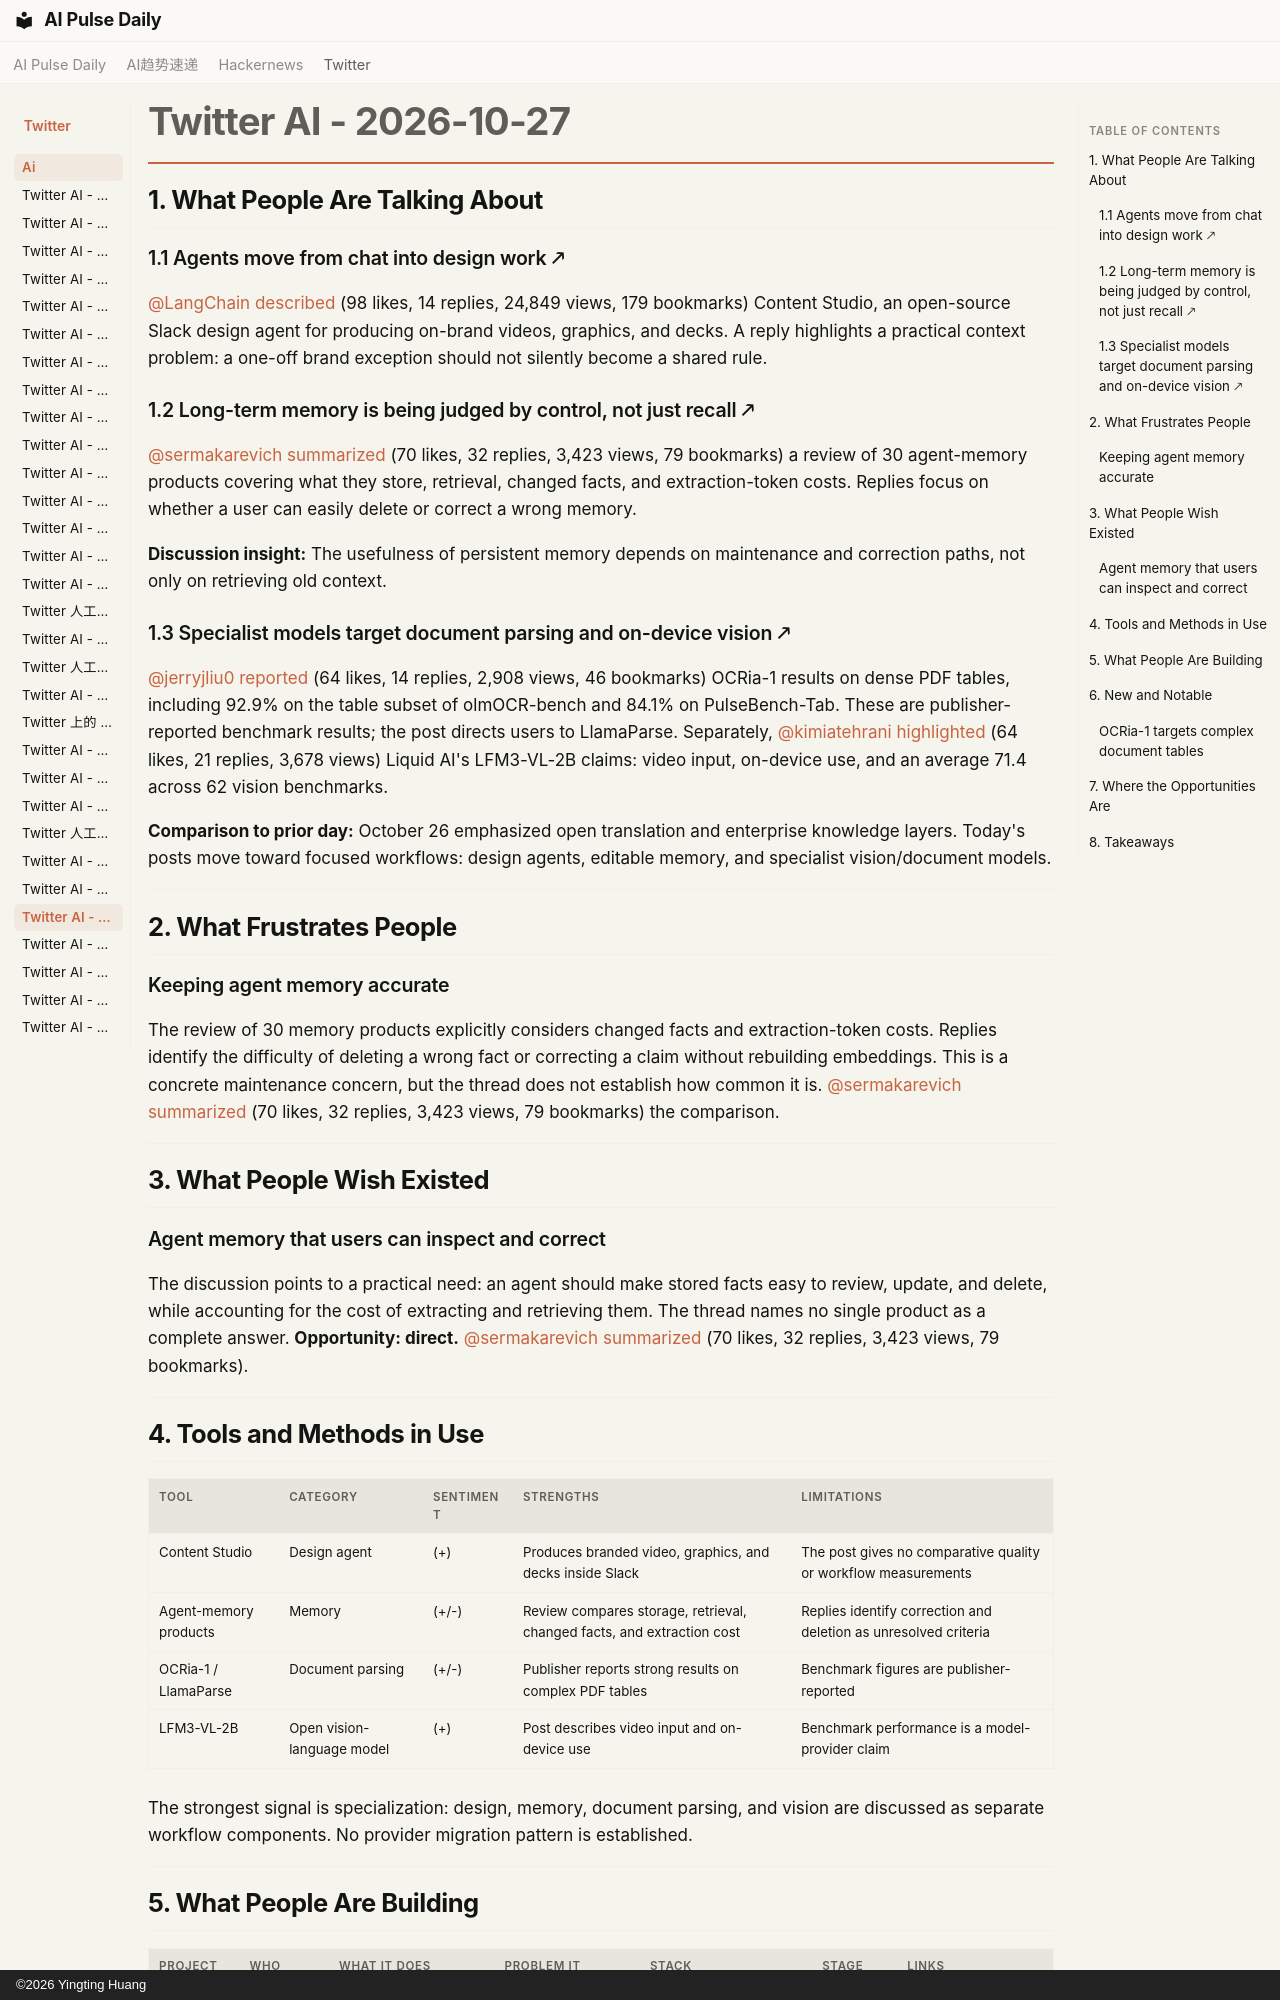

repository: vibewatch/vibewatch.github.io · page: twitter/ai/2026-10-27/index.html · generator: mkdocs · copyright: ©2026 Yingting Huang

# Twitter AI - 2026-10-27

## 1. What People Are Talking About

### 1.1 Agents move from chat into design work 🡕

[@LangChain](https://x.com/LangChain) [described](https://x.com/LangChain/status/2115124503093121121) (98 likes, 14 replies, 24,849 views, 179 bookmarks) Content Studio, an open-source Slack design agent for producing on-brand videos, graphics, and decks. A reply highlights a practical context problem: a one-off brand exception should not silently become a shared rule.

### 1.2 Long-term memory is being judged by control, not just recall 🡕

[@sermakarevich](https://x.com/sermakarevich) [summarized](https://x.com/sermakarevich/status/2115087554877776113) (70 likes, 32 replies, 3,423 views, 79 bookmarks) a review of 30 agent-memory products covering what they store, retrieval, changed facts, and extraction-token costs. Replies focus on whether a user can easily delete or correct a wrong memory.

**Discussion insight:** The usefulness of persistent memory depends on maintenance and correction paths, not only on retrieving old context.

### 1.3 Specialist models target document parsing and on-device vision 🡕

[@jerryjliu0](https://x.com/jerryjliu0) [reported](https://x.com/jerryjliu0/status/2114856267118494178) (64 likes, 14 replies, 2,908 views, 46 bookmarks) OCRia-1 results on dense PDF tables, including 92.9% on the table subset of olmOCR-bench and 84.1% on PulseBench-Tab. These are publisher-reported benchmark results; the post directs users to LlamaParse. Separately, [@kimiatehrani](https://x.com/kimiatehrani) [highlighted](https://x.com/kimiatehrani/status/2115185131241517383) (64 likes, 21 replies, 3,678 views) Liquid AI's LFM3-VL-2B claims: video input, on-device use, and an average 71.4 across 62 vision benchmarks.

**Comparison to prior day:** October 26 emphasized open translation and enterprise knowledge layers. Today's posts move toward focused workflows: design agents, editable memory, and specialist vision/document models.

---

## 2. What Frustrates People

### Keeping agent memory accurate

The review of 30 memory products explicitly considers changed facts and extraction-token costs. Replies identify the difficulty of deleting a wrong fact or correcting a claim without rebuilding embeddings. This is a concrete maintenance concern, but the thread does not establish how common it is. [@sermakarevich](https://x.com/sermakarevich) [summarized](https://x.com/sermakarevich/status/2115087554877776113) (70 likes, 32 replies, 3,423 views, 79 bookmarks) the comparison.

---

## 3. What People Wish Existed

### Agent memory that users can inspect and correct

The discussion points to a practical need: an agent should make stored facts easy to review, update, and delete, while accounting for the cost of extracting and retrieving them. The thread names no single product as a complete answer. **Opportunity: direct.** [@sermakarevich](https://x.com/sermakarevich) [summarized](https://x.com/sermakarevich/status/2115087554877776113) (70 likes, 32 replies, 3,423 views, 79 bookmarks).

---

## 4. Tools and Methods in Use

| Tool | Category | Sentiment | Strengths | Limitations |
|---|---|---|---|---|
| Content Studio | Design agent | (+) | Produces branded video, graphics, and decks inside Slack | The post gives no comparative quality or workflow measurements |
| Agent-memory products | Memory | (+/-) | Review compares storage, retrieval, changed facts, and extraction cost | Replies identify correction and deletion as unresolved criteria |
| OCRia-1 / LlamaParse | Document parsing | (+/-) | Publisher reports strong results on complex PDF tables | Benchmark figures are publisher-reported |
| LFM3-VL-2B | Open vision-language model | (+) | Post describes video input and on-device use | Benchmark performance is a model-provider claim |

The strongest signal is specialization: design, memory, document parsing, and vision are discussed as separate workflow components. No provider migration pattern is established.

---
